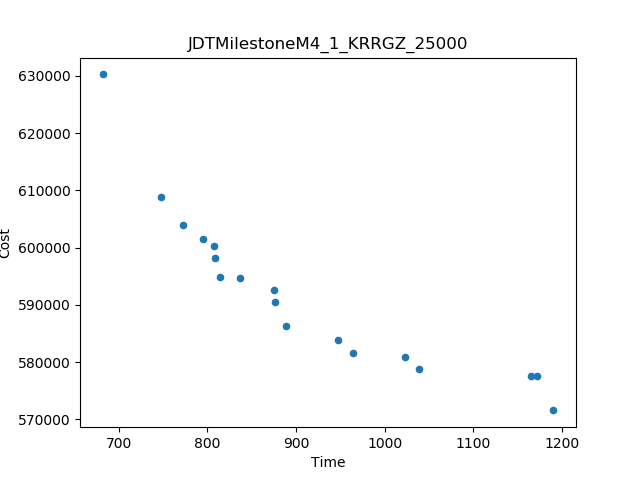

Values plotted in this chart, from the file beside it:
Time, Cost
681.6, 630230
1191, 571577
747.6, 608828
1039, 578720
1165, 577623
888.8, 586270
947.3, 583803
772.9, 603996
964.1, 581614
1023, 580919
837.1, 594618
1173, 577550
875.6, 592681
876.1, 590527
795.1, 601446
813.7, 594850
808, 598182
807.3, 600349
